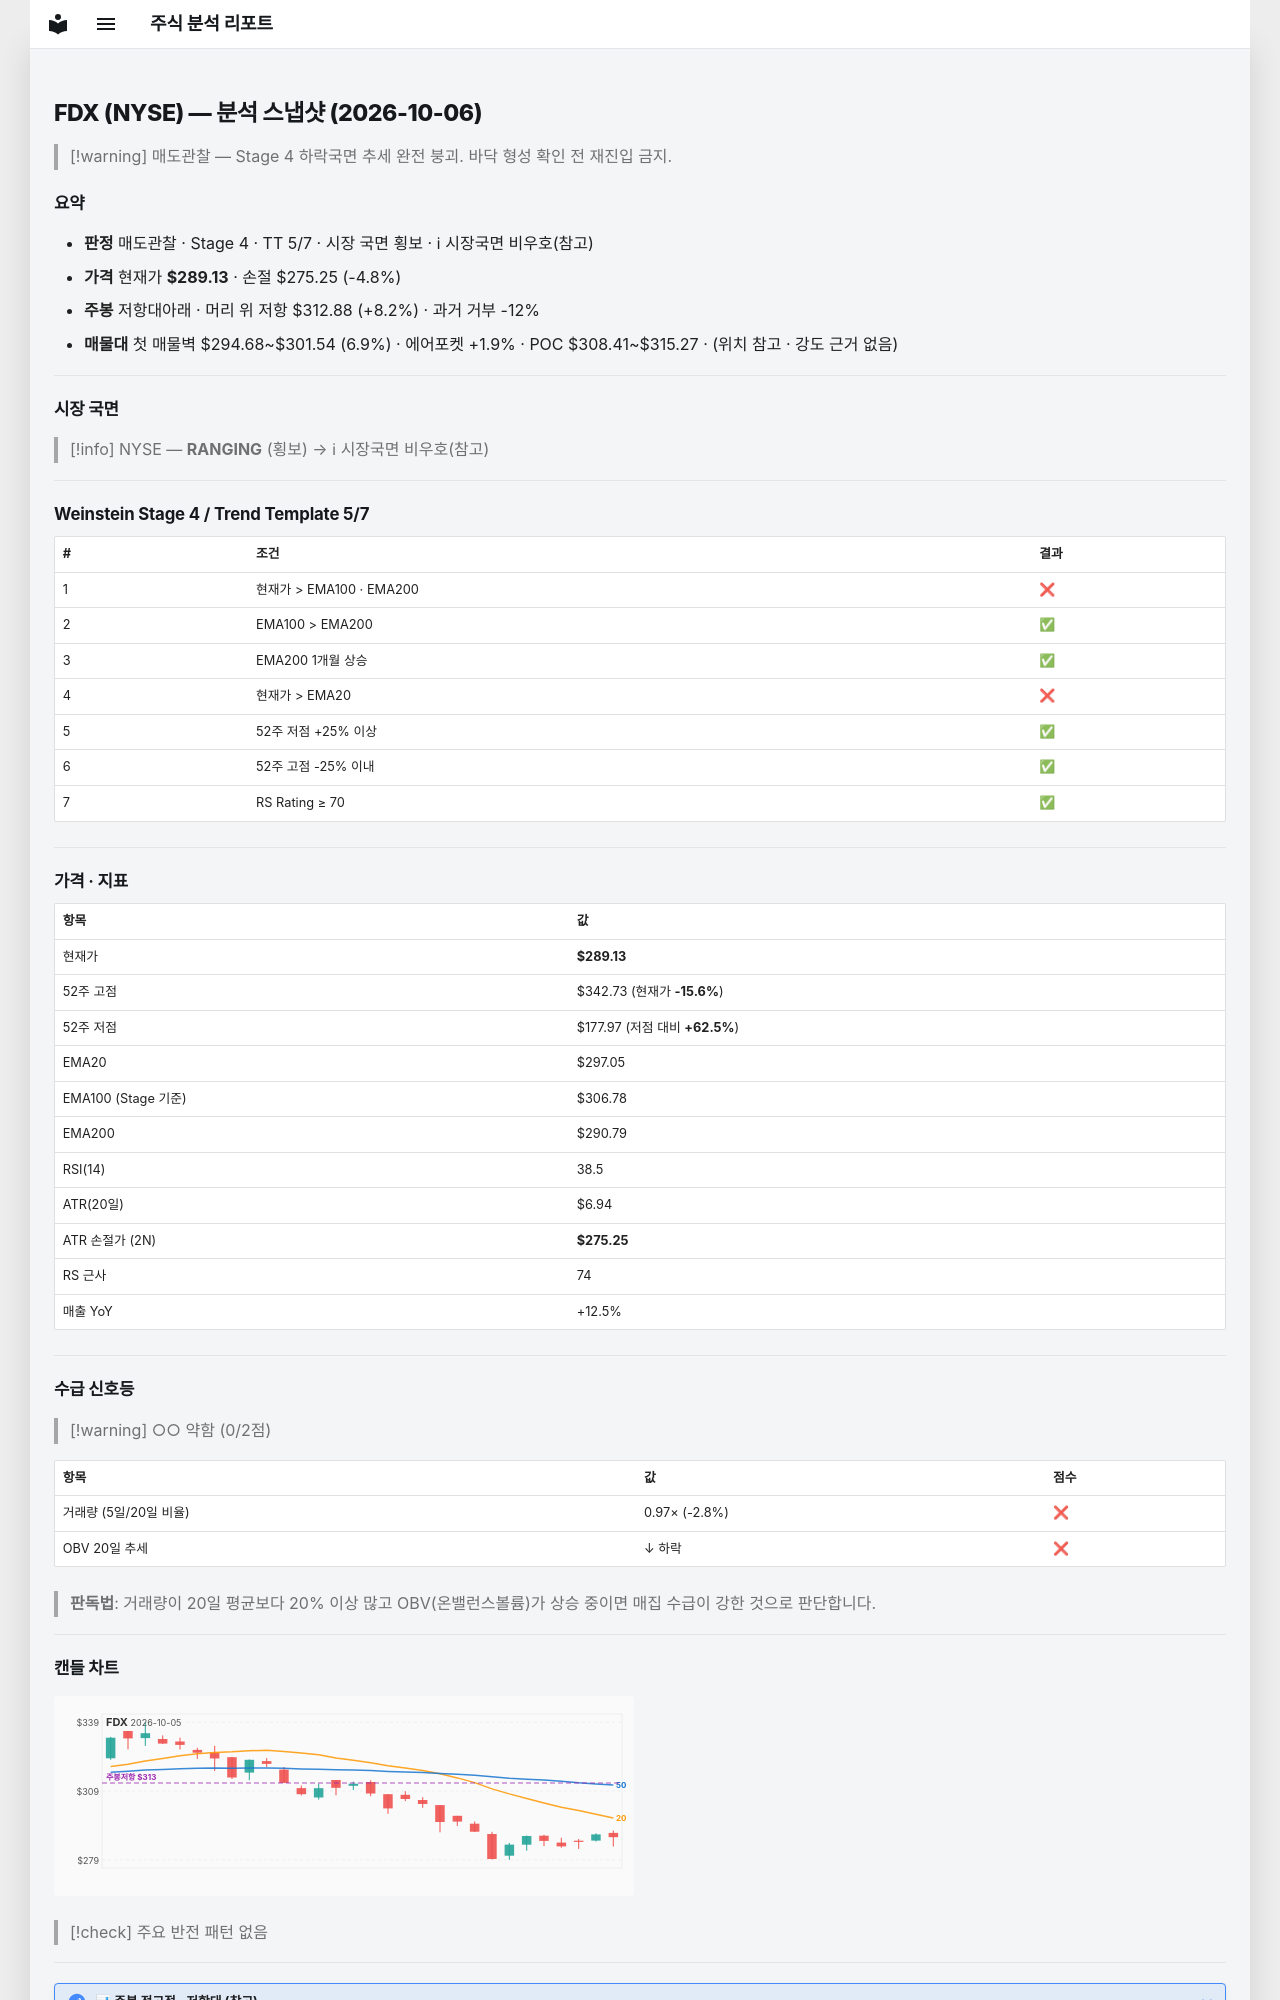

repository: soloandco/stock-reports · page: snapshots/FDX-2026-10-06/index.html · generator: mkdocs

---
type: analysis-snapshot
title: FDX 분석 스냅샷
ticker: FDX
market: NYSE
created: 2026-10-06
updated: 2026-10-06
bar-date: 2026-10-05
verdict: 매도관찰
real-rr: 1.71
sma50-gap-pct: -2.7
weekly-position: 저항대아래
weekly-overhead-price: 312.88
weekly-overhead-pct: 8.2
stage: 4
trend-template-score: 5
tt-max: 7
ma-set: ema-20-100-200
price: 289.1300048828125
stop-price: 275.2512634350509
market-regime: RANGING
supply-demand-score: 0/2
supply-demand-label: 약함
status: tracking
tags:
  - stock-agent
  - watchlist
  - FDX
  - analysis
related:
  - "[[analysis-template]]"
---

# FDX (NYSE) — 분석 스냅샷 (2026-10-06)

> [!warning] 매도관찰 — Stage 4 하락국면
> 추세 완전 붕괴. 바닥 형성 확인 전 재진입 금지.

## 요약

- **판정** 매도관찰 · Stage 4 · TT 5/7 · 시장 국면 횡보 · ℹ 시장국면 비우호(참고)
- **가격** 현재가 **$289.13** · 손절 $275.25 (-4.8%)
- **주봉** 저항대아래 · 머리 위 저항 $312.88 (+8.2%) · 과거 거부 -12%
- **매물대** 첫 매물벽 $294.68~$301.54 (6.9%) · 에어포켓 +1.9% · POC $308.41~$315.27 · (위치 참고 · 강도 근거 없음)

---

## 시장 국면

> [!info] NYSE — **RANGING** (횡보) → ℹ 시장국면 비우호(참고)

---

## Weinstein Stage 4 / Trend Template 5/7

| # | 조건 | 결과 |
|---|------|------|
| 1 | 현재가 > EMA100 · EMA200 | ❌ |
| 2 | EMA100 > EMA200 | ✅ |
| 3 | EMA200 1개월 상승 | ✅ |
| 4 | 현재가 > EMA20 | ❌ |
| 5 | 52주 저점 +25% 이상 | ✅ |
| 6 | 52주 고점 -25% 이내 | ✅ |
| 7 | RS Rating ≥ 70 | ✅ |

---

## 가격 · 지표

| 항목 | 값 |
|------|---|
| 현재가 | **$289.13** |
| 52주 고점 | $342.73 (현재가 **-15.6%**) |
| 52주 저점 | $177.97 (저점 대비 **+62.5%**) |
| EMA20 | $297.05 |
| EMA100 (Stage 기준) | $306.78 |
| EMA200 | $290.79 |
| RSI(14) | 38.5 |
| ATR(20일) | $6.94 |
| ATR 손절가 (2N) | **$275.25** |
| RS 근사 | 74 |
| 매출 YoY | +12.5% |

---
## 수급 신호등

> [!warning] ○○ 약함 (0/2점)

| 항목 | 값 | 점수 |
|------|------|------|
| 거래량 (5일/20일 비율) | 0.97× (-2.8%) | ❌ |
| OBV 20일 추세 | ↓ 하락 | ❌ |

> **판독법**: 거래량이 20일 평균보다 20% 이상 많고 OBV(온밸런스볼륨)가 상승 중이면 매집 수급이 강한 것으로 판단합니다.

---
